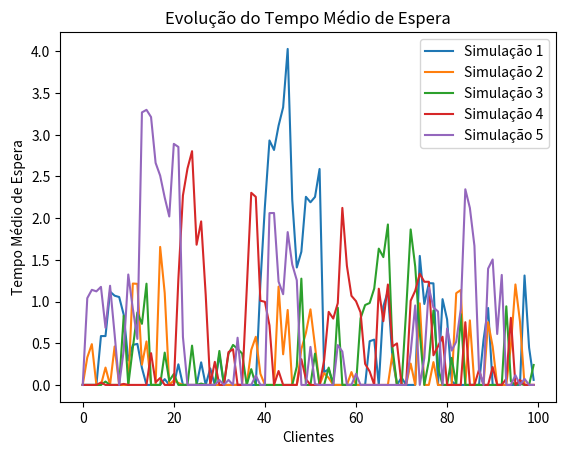

Source code (Python):
import numpy as np
import matplotlib.pyplot as plt

# Parâmetros
lambda_ = 1  # Chegadas por minuto
mu = 2       # Atendimentos por minuto
sim_time = 100  # Tempo de simulação em minutos

def simulate_mm1(lambda_, mu, sim_time):
    # Inicializações
    np.random.seed()
    arrivals = np.cumsum(np.random.exponential(1/lambda_, size=sim_time * lambda_))
    service_times = np.random.exponential(1/mu, size=len(arrivals))
    wait_times = []
    time_in_system = []
    current_time = 0
    
    for i in range(len(arrivals)):
        if i == 0 or arrivals[i] > current_time:
            wait_time = 0
        else:
            wait_time = current_time - arrivals[i]
        
        current_time = max(arrivals[i], current_time) + service_times[i]
        wait_times.append(wait_time)
        time_in_system.append(wait_time + service_times[i])
    
    return wait_times, time_in_system, current_time

# Simulações
simulations = 5
rho_values = []
avg_wait_times = []

for sim in range(simulations):
    wait_times, time_in_system, current_time = simulate_mm1(lambda_, mu, sim_time)
    avg_wait_time = np.mean(wait_times)
    rho = lambda_ / mu
    
    avg_wait_times.append(avg_wait_time)
    rho_values.append(rho)
    
    # Plotar resultados da simulação
    plt.plot(range(len(wait_times)), wait_times, label=f'Simulação {sim+1}')
    
plt.title("Evolução do Tempo Médio de Espera")
plt.xlabel("Clientes")
plt.ylabel("Tempo Médio de Espera")
plt.legend()
plt.show()

# Resultados finais
print(f"Média do Tempo Médio de Espera: {np.mean(avg_wait_times):.2f} minutos")
print(f"Variância do Tempo Médio de Espera: {np.var(avg_wait_times):.2f}")
print(f"Média de Rho: {np.mean(rho_values):.2f}")
print(f"Variância de Rho: {np.var(rho_values):.2f}")
